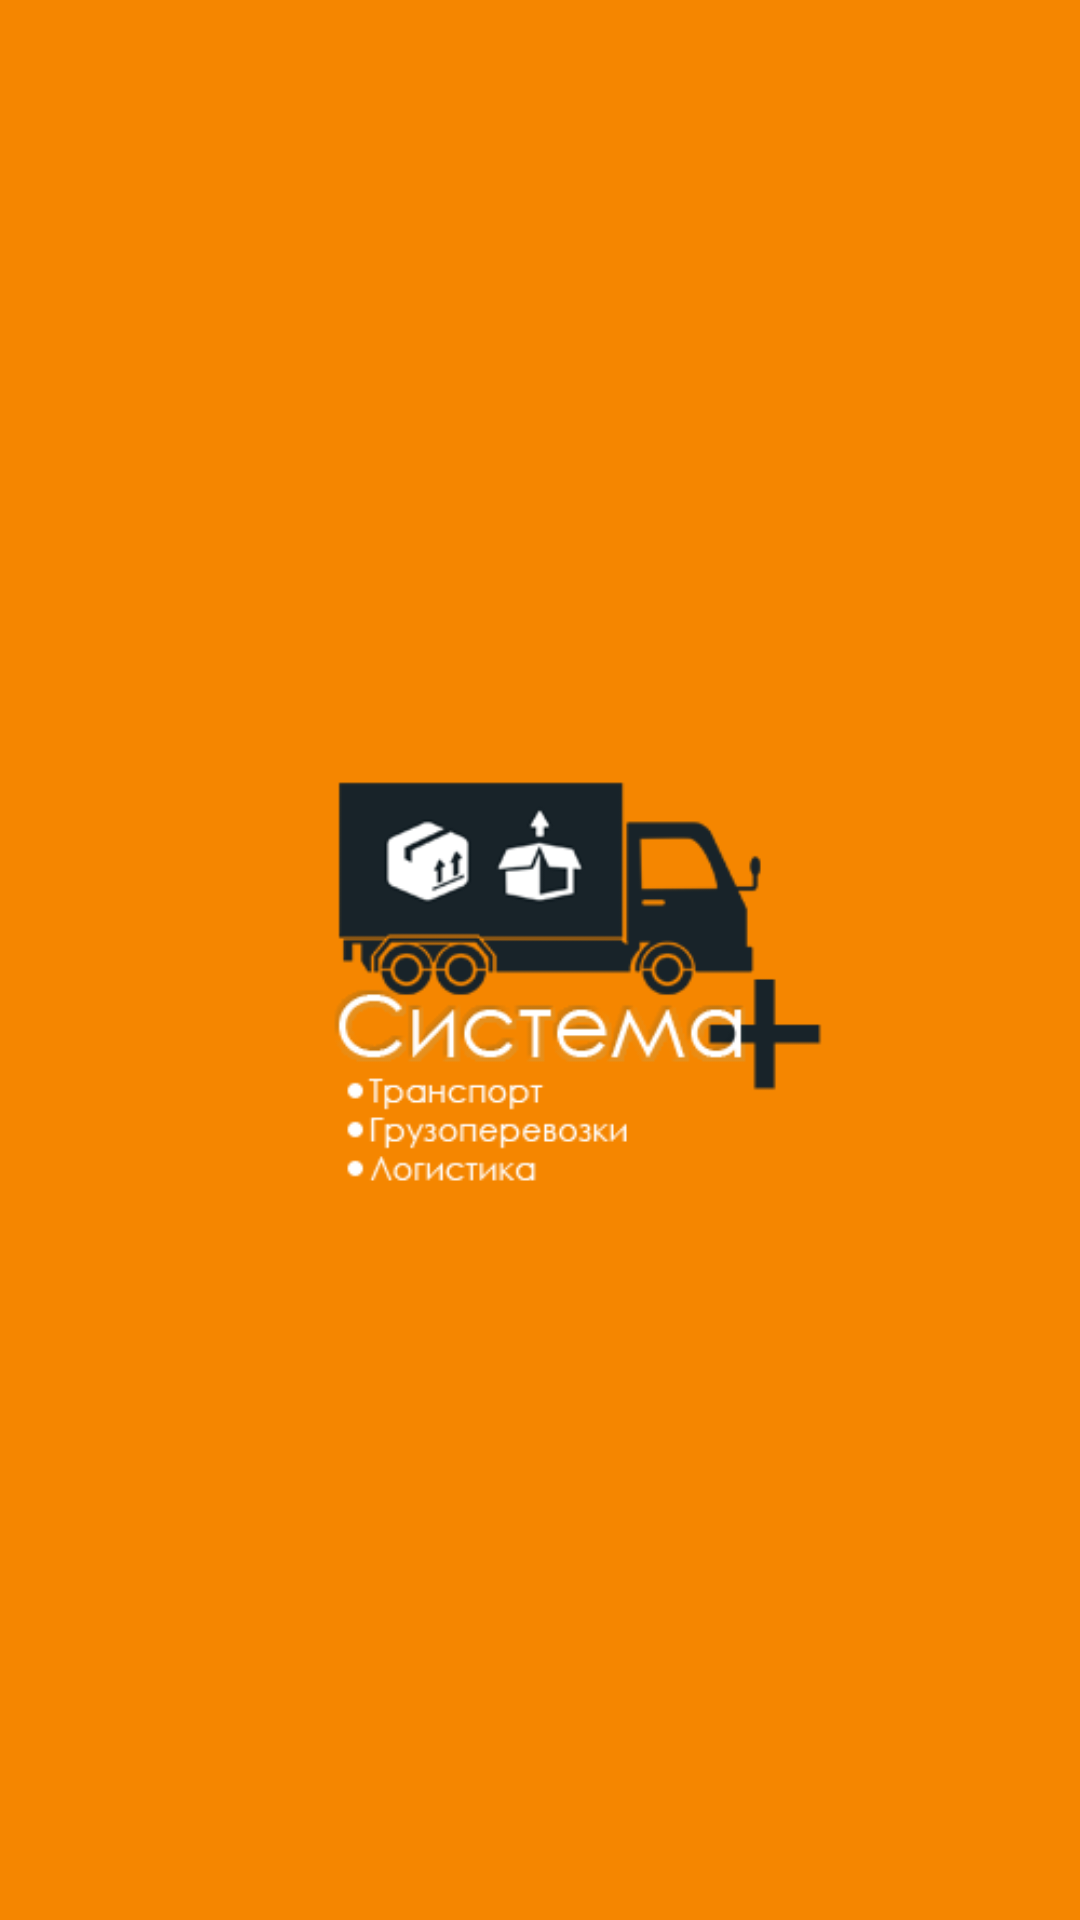

Android layout source for this screen:
<!-- AndroidManifest.xml: application theme AppTheme -->
<!-- res/layout/screen_splash.xml -->
<?xml version="1.0" encoding="utf-8"?>
<LinearLayout xmlns:android="http://schemas.android.com/apk/res/android"
              android:layout_width="match_parent"
              android:layout_height="match_parent"
              android:background="@color/colorAccent"
              android:gravity="center">

    <ImageView
        android:layout_width="wrap_content"
        android:layout_height="wrap_content"
        android:src="@drawable/logo"/>

</LinearLayout>
<!-- resources referenced by this layout -->
<resources>
  <color name="colorAccent">#f58600</color>
  <!-- drawable logo: png bitmap (drawable, 26431 bytes) -->
  <style name="AppTheme" parent="Theme.AppCompat.Light.DarkActionBar">
          
          <item name="colorPrimary">@color/colorPrimary</item>
          <item name="colorPrimaryDark">@color/colorPrimaryDark</item>
          <item name="colorAccent">@color/colorAccent</item>
          <item name="colorControlNormal">@color/colorLoginTextInactive</item>
          <item name="colorControlActivated">#FFFFFF</item>
      </style>
  <color name="colorPrimary">#182329</color>
  <color name="colorPrimaryDark">#182329</color>
  <color name="colorLoginTextInactive">#7fdfff</color>
</resources>
